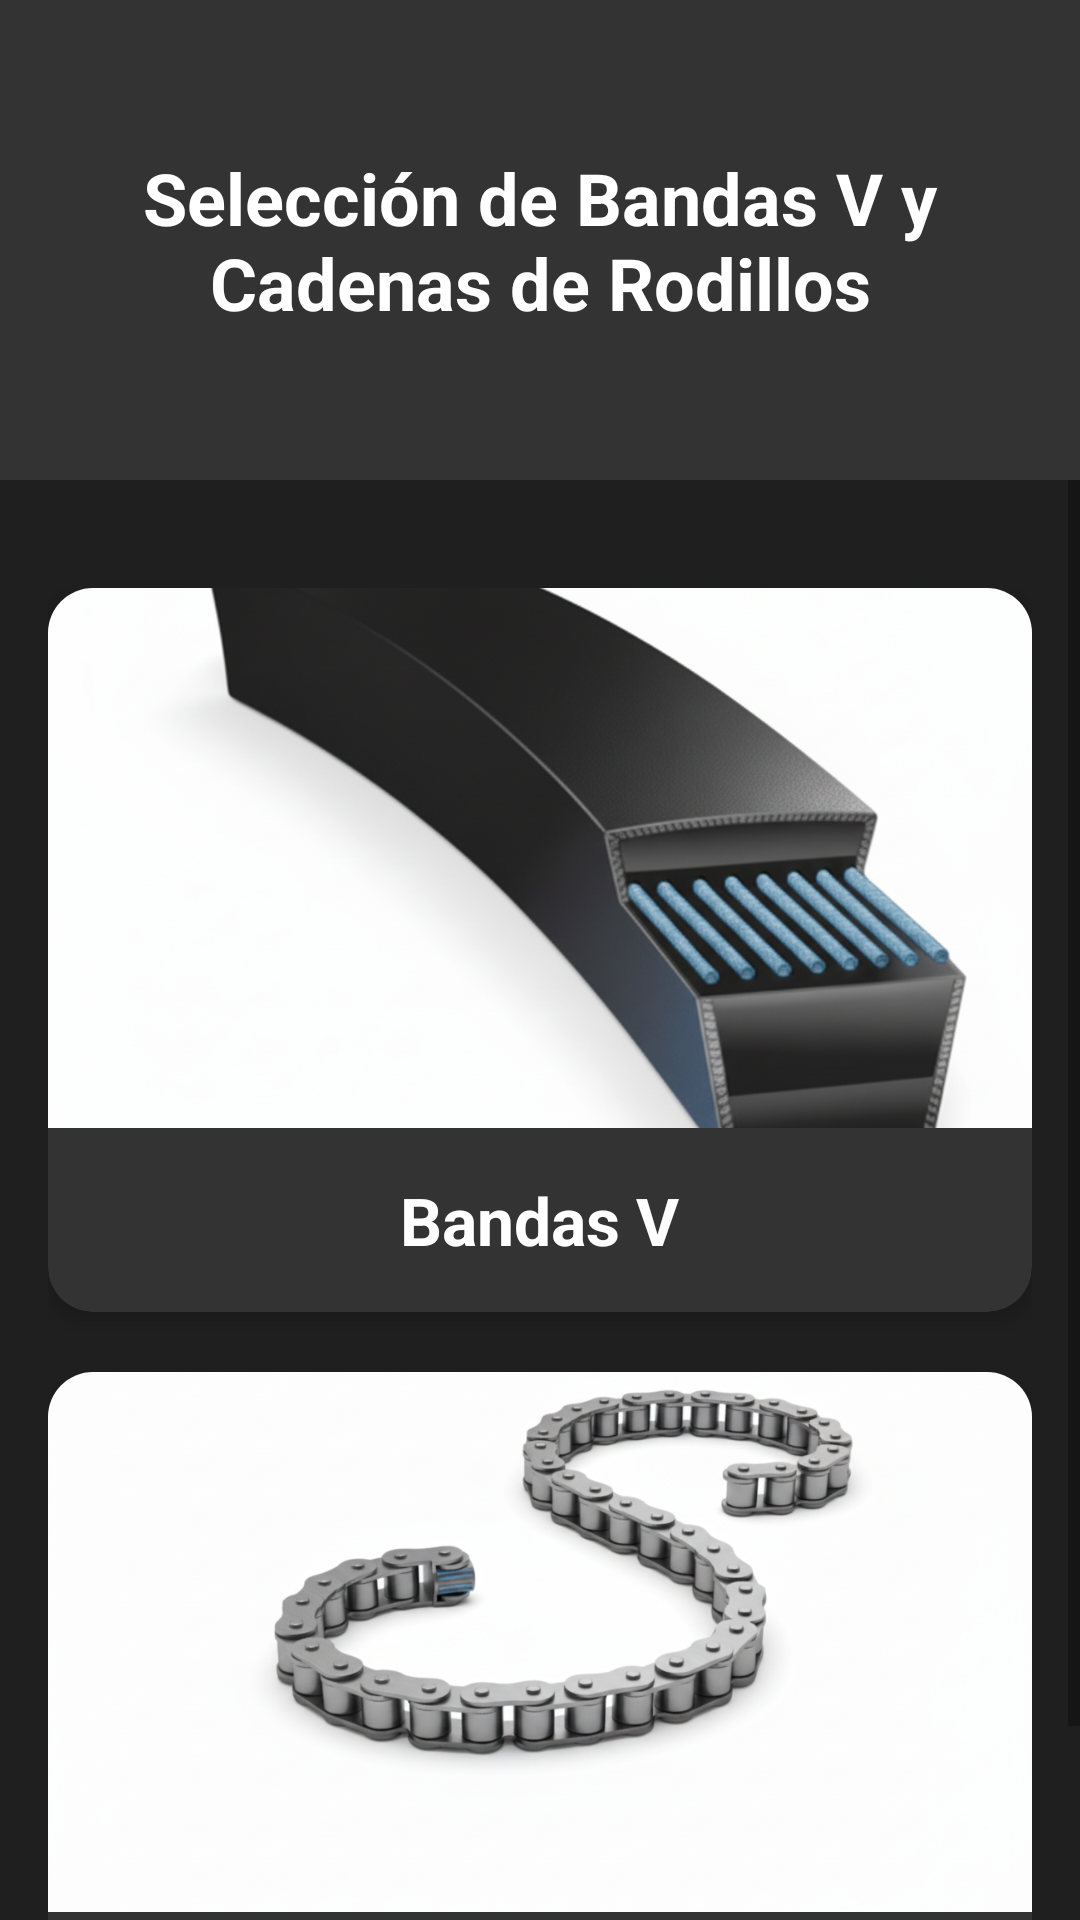

Reconstruct the res/layout file that produces this screen, plus the resources it refers to.
<!-- AndroidManifest.xml: application theme Theme.SeleccionDeBnadasVYCadenasDeRodillos -->
<!-- res/layout/activity_main.xml -->
<?xml version="1.0" encoding="utf-8"?>
<RelativeLayout xmlns:android="http://schemas.android.com/apk/res/android"
    xmlns:app="http://schemas.android.com/apk/res-auto"
    android:layout_width="match_parent"
    android:layout_height="match_parent"
    android:background="@color/dark_background"
    android:fitsSystemWindows="true">

    <RelativeLayout
        android:id="@+id/header"
        android:layout_width="match_parent"
        android:layout_height="160dp"
        android:background="@drawable/header_background"
        android:padding="16dp">

        <TextView
            android:id="@+id/titulo"
            android:layout_width="wrap_content"
            android:layout_height="wrap_content"
            android:layout_centerInParent="true"
            android:gravity="center"
            android:text="Selección de Bandas V y Cadenas de Rodillos"
            android:textColor="@color/text_color_primary"
            android:textSize="24sp"
            android:textStyle="bold" />

    </RelativeLayout>

    <ScrollView
        android:layout_width="match_parent"
        android:layout_height="match_parent"
        android:layout_below="@id/header">

        <LinearLayout
            android:layout_width="match_parent"
            android:layout_height="wrap_content"
            android:orientation="vertical"
            android:padding="16dp"
            android:layout_marginTop="20dp">

            <androidx.cardview.widget.CardView
                android:id="@+id/cardBandas"
                android:layout_width="match_parent"
                android:layout_height="wrap_content"
                app:cardBackgroundColor="@color/card_background"
                app:cardCornerRadius="15dp"
                app:cardElevation="4dp"
                android:layout_marginBottom="20dp">

                <LinearLayout
                    android:layout_width="match_parent"
                    android:layout_height="wrap_content"
                    android:orientation="vertical">

                    <ImageView
                        android:layout_width="match_parent"
                        android:layout_height="180dp"
                        android:src="@drawable/banda_v"
                        android:scaleType="centerCrop" />

                    <TextView
                        android:layout_width="wrap_content"
                        android:layout_height="wrap_content"
                        android:text="Bandas V"
                        android:textColor="@color/text_color_primary"
                        android:textSize="22sp"
                        android:textStyle="bold"
                        android:layout_gravity="center_horizontal"
                        android:padding="16dp" />

                </LinearLayout>
            </androidx.cardview.widget.CardView>

            <androidx.cardview.widget.CardView
                android:id="@+id/cardCadenas"
                android:layout_width="match_parent"
                android:layout_height="wrap_content"
                app:cardBackgroundColor="@color/card_background"
                app:cardCornerRadius="15dp"
                app:cardElevation="4dp">

                <LinearLayout
                    android:layout_width="match_parent"
                    android:layout_height="wrap_content"
                    android:orientation="vertical">

                    <ImageView
                        android:layout_width="match_parent"
                        android:layout_height="180dp"
                        android:src="@drawable/cadena"
                        android:scaleType="centerCrop" />

                    <TextView
                        android:layout_width="wrap_content"
                        android:layout_height="wrap_content"
                        android:text="Cadenas de Rodillos"
                        android:textColor="@color/text_color_primary"
                        android:textSize="22sp"
                        android:textStyle="bold"
                        android:layout_gravity="center_horizontal"
                        android:padding="16dp" />

                </LinearLayout>
            </androidx.cardview.widget.CardView>

        </LinearLayout>
    </ScrollView>

</RelativeLayout>
<!-- resources referenced by this layout -->
<resources>
  <color name="card_background">#333333</color>
  <color name="dark_background">#1F1F1F</color>
  <color name="text_color_primary">#FFFFFF</color>
  <!-- drawable banda_v: png bitmap (drawable, 852715 bytes) -->
  <!-- drawable cadena: png bitmap (drawable, 795789 bytes) -->
  <!-- drawable header_background (drawable) -->
  <?xml version="1.0" encoding="utf-8"?>
  <shape xmlns:android="http://schemas.android.com/apk/res/android"
      android:shape="rectangle">
      <solid android:color="@color/card_background" />
  </shape>
  <style name="Theme.SeleccionDeBnadasVYCadenasDeRodillos" parent="Base.Theme.SeleccionDeBnadasVYCadenasDeRodillos" />
  <style name="Base.Theme.SeleccionDeBnadasVYCadenasDeRodillos" parent="Theme.MaterialComponents.DayNight.NoActionBar">
          <item name="android:statusBarColor" tools:targetApi="l">@color/card_background</item>
          <item name="android:windowBackground">@color/dark_background</item>
      </style>
</resources>
